The GitHub repository evantancy/ece4078-team2-05 contains a labelled image folder "dataset_test" with 3 categories: coke, neither, sheep. Examples follow, each with its label.

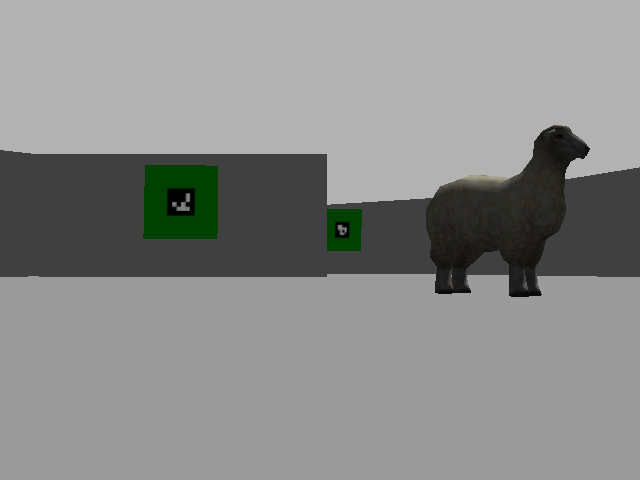
Label: sheep

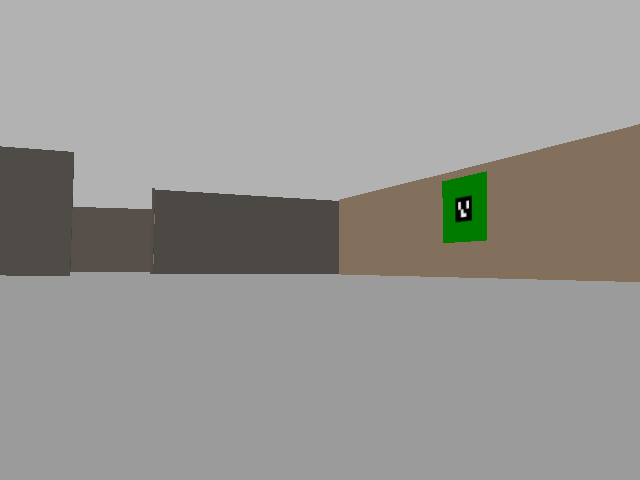
Label: neither

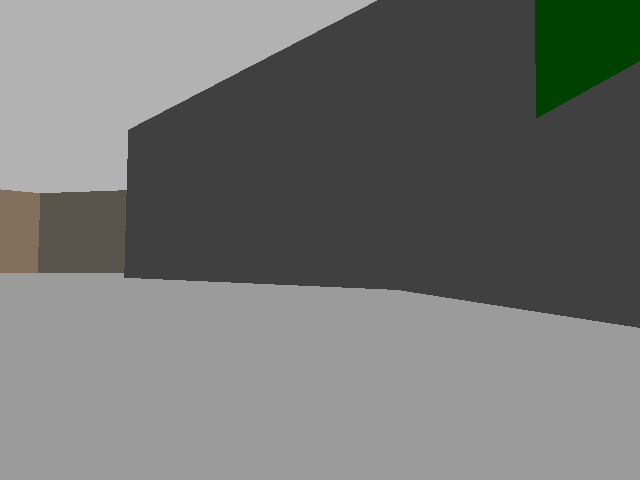
Label: neither

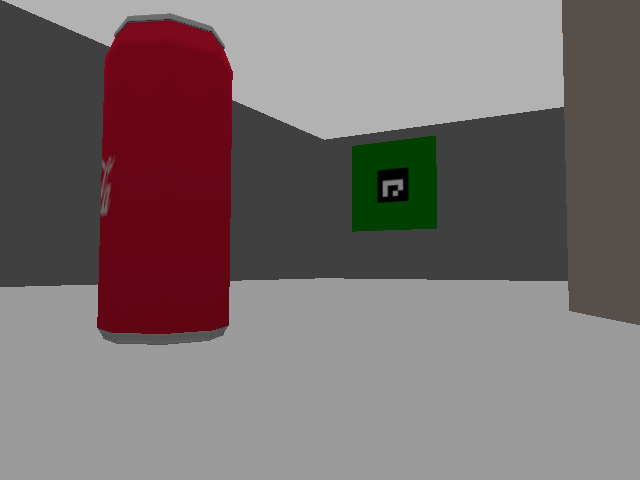
Label: coke

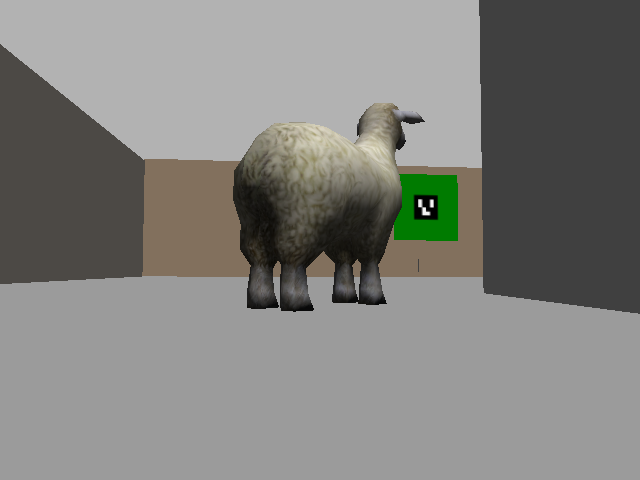
Label: sheep

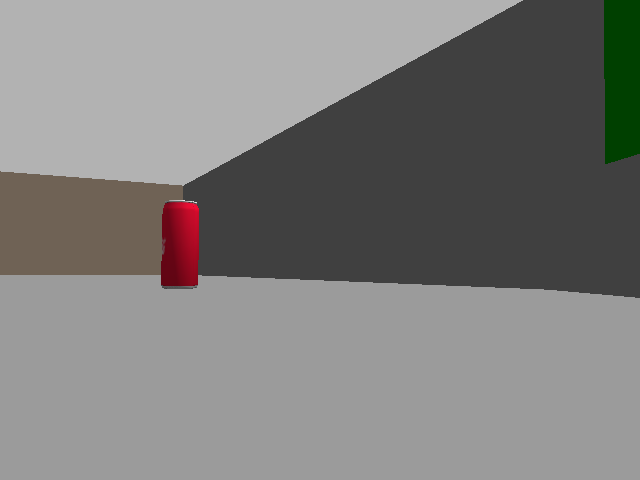
Label: coke
